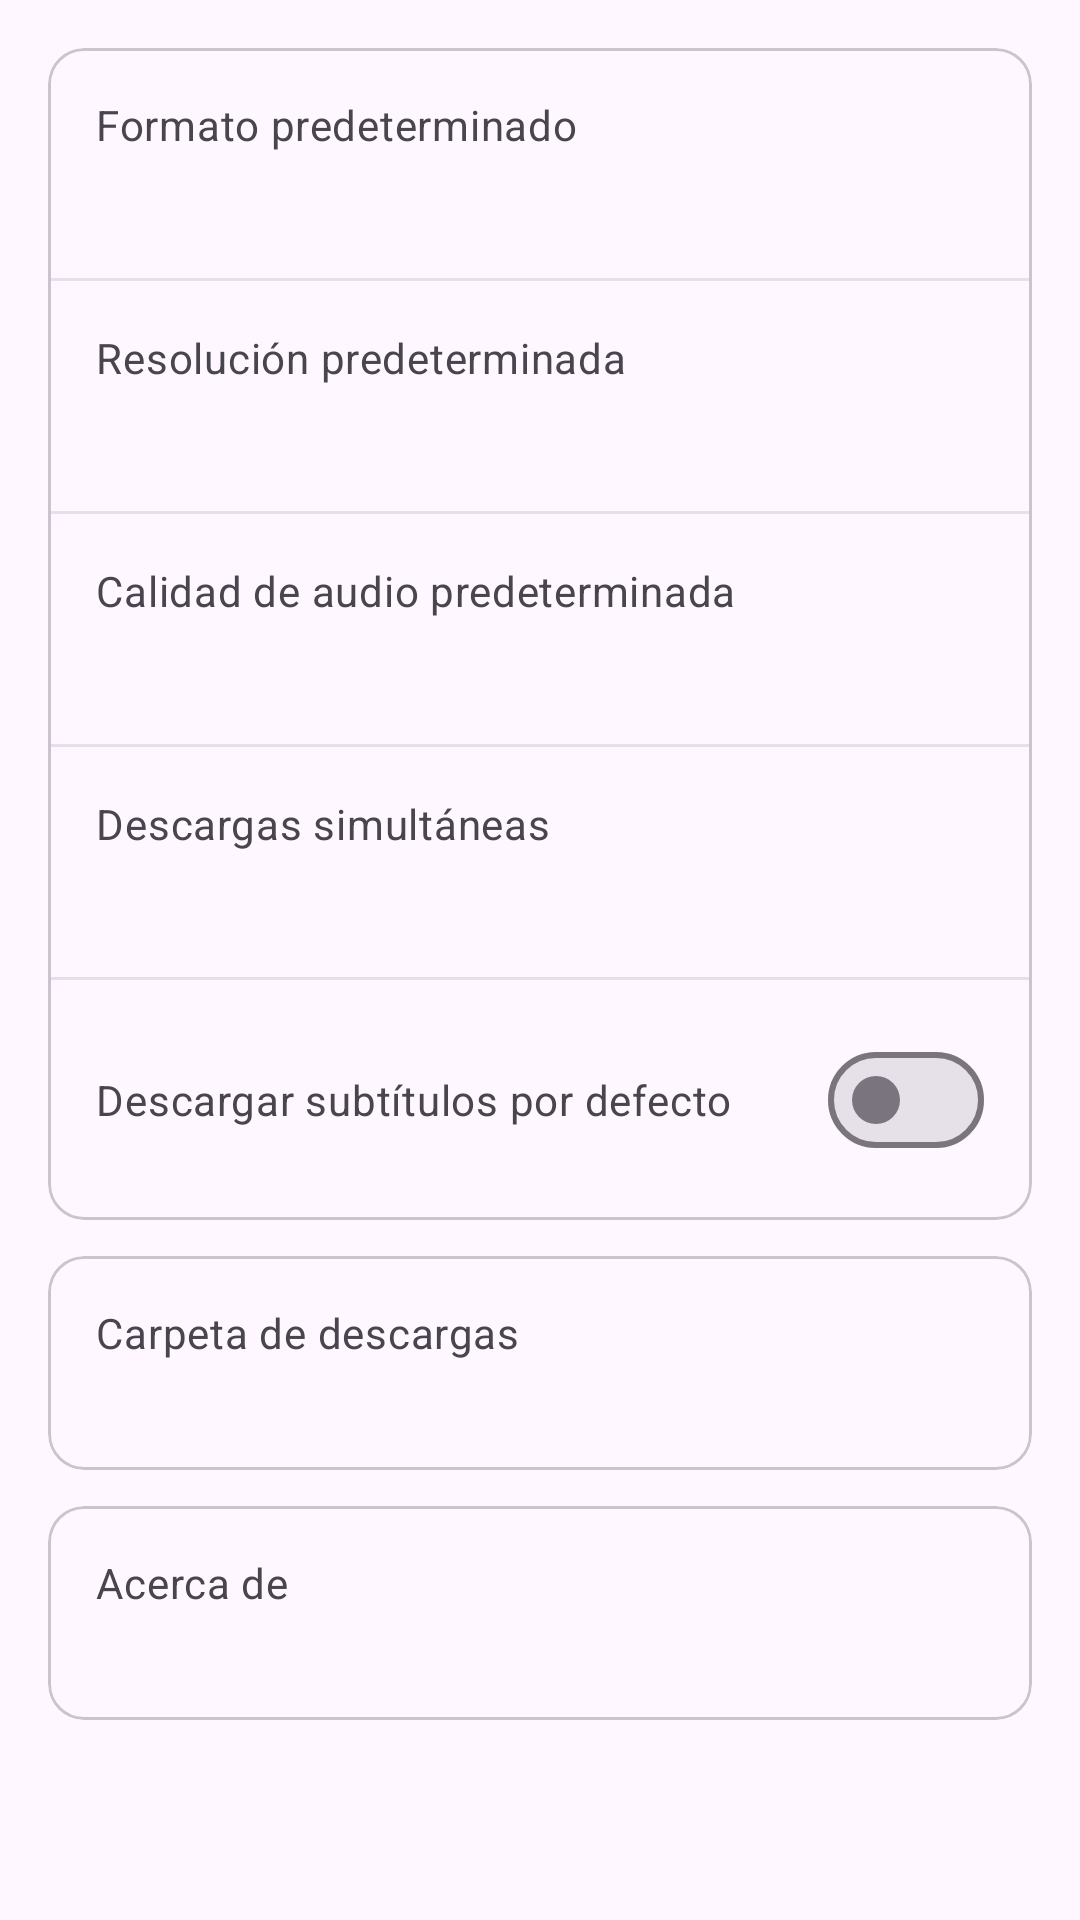

Layout XML and referenced resources for this Android screen:
<!-- AndroidManifest.xml: application theme Theme.YTDownloader -->
<!-- res/layout/fragment_settings.xml -->
<?xml version="1.0" encoding="utf-8"?>
<ScrollView xmlns:android="http://schemas.android.com/apk/res/android"
    xmlns:app="http://schemas.android.com/apk/res-auto"
    android:layout_width="match_parent"
    android:layout_height="match_parent">

    <LinearLayout
        android:layout_width="match_parent"
        android:layout_height="wrap_content"
        android:orientation="vertical"
        android:padding="16dp">

        <com.google.android.material.card.MaterialCardView
            android:layout_width="match_parent"
            android:layout_height="wrap_content"
            android:layout_marginBottom="12dp"
            app:cardCornerRadius="12dp">

            <LinearLayout
                android:layout_width="match_parent"
                android:layout_height="wrap_content"
                android:orientation="vertical">

                <LinearLayout
                    android:id="@+id/row_format"
                    android:layout_width="match_parent"
                    android:layout_height="wrap_content"
                    android:background="?attr/selectableItemBackground"
                    android:orientation="vertical"
                    android:padding="16dp">

                    <TextView
                        android:layout_width="wrap_content"
                        android:layout_height="wrap_content"
                        android:text="@string/settings_format"
                        android:textAppearance="?attr/textAppearanceBodyMedium"
                        android:textColor="?attr/colorOnSurfaceVariant" />

                    <TextView
                        android:id="@+id/tv_format_value"
                        android:layout_width="wrap_content"
                        android:layout_height="wrap_content"
                        android:layout_marginTop="4dp"
                        android:textAppearance="?attr/textAppearanceTitleMedium" />
                </LinearLayout>

                <View
                    android:layout_width="match_parent"
                    android:layout_height="1dp"
                    android:background="?attr/colorSurfaceVariant" />

                <LinearLayout
                    android:id="@+id/row_resolution"
                    android:layout_width="match_parent"
                    android:layout_height="wrap_content"
                    android:background="?attr/selectableItemBackground"
                    android:orientation="vertical"
                    android:padding="16dp">

                    <TextView
                        android:layout_width="wrap_content"
                        android:layout_height="wrap_content"
                        android:text="@string/settings_resolution"
                        android:textAppearance="?attr/textAppearanceBodyMedium"
                        android:textColor="?attr/colorOnSurfaceVariant" />

                    <TextView
                        android:id="@+id/tv_resolution_value"
                        android:layout_width="wrap_content"
                        android:layout_height="wrap_content"
                        android:layout_marginTop="4dp"
                        android:textAppearance="?attr/textAppearanceTitleMedium" />
                </LinearLayout>

                <View
                    android:layout_width="match_parent"
                    android:layout_height="1dp"
                    android:background="?attr/colorSurfaceVariant" />

                <LinearLayout
                    android:id="@+id/row_audio_quality"
                    android:layout_width="match_parent"
                    android:layout_height="wrap_content"
                    android:background="?attr/selectableItemBackground"
                    android:orientation="vertical"
                    android:padding="16dp">

                    <TextView
                        android:layout_width="wrap_content"
                        android:layout_height="wrap_content"
                        android:text="@string/settings_audio_quality"
                        android:textAppearance="?attr/textAppearanceBodyMedium"
                        android:textColor="?attr/colorOnSurfaceVariant" />

                    <TextView
                        android:id="@+id/tv_audio_quality_value"
                        android:layout_width="wrap_content"
                        android:layout_height="wrap_content"
                        android:layout_marginTop="4dp"
                        android:textAppearance="?attr/textAppearanceTitleMedium" />
                </LinearLayout>

                <View
                    android:layout_width="match_parent"
                    android:layout_height="1dp"
                    android:background="?attr/colorSurfaceVariant" />

                <LinearLayout
                    android:id="@+id/row_concurrent"
                    android:layout_width="match_parent"
                    android:layout_height="wrap_content"
                    android:background="?attr/selectableItemBackground"
                    android:orientation="vertical"
                    android:padding="16dp">

                    <TextView
                        android:layout_width="wrap_content"
                        android:layout_height="wrap_content"
                        android:text="@string/settings_concurrent"
                        android:textAppearance="?attr/textAppearanceBodyMedium"
                        android:textColor="?attr/colorOnSurfaceVariant" />

                    <TextView
                        android:id="@+id/tv_concurrent_value"
                        android:layout_width="wrap_content"
                        android:layout_height="wrap_content"
                        android:layout_marginTop="4dp"
                        android:textAppearance="?attr/textAppearanceTitleMedium" />
                </LinearLayout>

                <View
                    android:layout_width="match_parent"
                    android:layout_height="1dp"
                    android:background="?attr/colorSurfaceVariant" />

                <LinearLayout
                    android:layout_width="match_parent"
                    android:layout_height="wrap_content"
                    android:gravity="center_vertical"
                    android:orientation="horizontal"
                    android:padding="16dp">

                    <LinearLayout
                        android:layout_width="0dp"
                        android:layout_height="wrap_content"
                        android:layout_weight="1"
                        android:orientation="vertical">

                        <TextView
                            android:layout_width="wrap_content"
                            android:layout_height="wrap_content"
                            android:text="@string/settings_subtitles"
                            android:textAppearance="?attr/textAppearanceBodyMedium"
                            android:textColor="?attr/colorOnSurfaceVariant" />
                    </LinearLayout>

                    <com.google.android.material.materialswitch.MaterialSwitch
                        android:id="@+id/switch_subtitles"
                        android:layout_width="wrap_content"
                        android:layout_height="wrap_content" />
                </LinearLayout>
            </LinearLayout>
        </com.google.android.material.card.MaterialCardView>

        <com.google.android.material.card.MaterialCardView
            android:layout_width="match_parent"
            android:layout_height="wrap_content"
            android:layout_marginBottom="12dp"
            app:cardCornerRadius="12dp">

            <LinearLayout
                android:id="@+id/row_folder"
                android:layout_width="match_parent"
                android:layout_height="wrap_content"
                android:background="?attr/selectableItemBackground"
                android:orientation="vertical"
                android:padding="16dp">

                <TextView
                    android:layout_width="wrap_content"
                    android:layout_height="wrap_content"
                    android:text="@string/settings_folder"
                    android:textAppearance="?attr/textAppearanceBodyMedium"
                    android:textColor="?attr/colorOnSurfaceVariant" />

                <TextView
                    android:id="@+id/tv_folder_value"
                    android:layout_width="match_parent"
                    android:layout_height="wrap_content"
                    android:layout_marginTop="4dp"
                    android:textAppearance="?attr/textAppearanceBodySmall" />
            </LinearLayout>
        </com.google.android.material.card.MaterialCardView>

        <com.google.android.material.card.MaterialCardView
            android:layout_width="match_parent"
            android:layout_height="wrap_content"
            app:cardCornerRadius="12dp">

            <LinearLayout
                android:layout_width="match_parent"
                android:layout_height="wrap_content"
                android:orientation="vertical"
                android:padding="16dp">

                <TextView
                    android:layout_width="wrap_content"
                    android:layout_height="wrap_content"
                    android:text="@string/settings_about"
                    android:textAppearance="?attr/textAppearanceBodyMedium"
                    android:textColor="?attr/colorOnSurfaceVariant" />

                <TextView
                    android:id="@+id/tv_about_value"
                    android:layout_width="wrap_content"
                    android:layout_height="wrap_content"
                    android:layout_marginTop="4dp"
                    android:textAppearance="?attr/textAppearanceBodySmall" />
            </LinearLayout>
        </com.google.android.material.card.MaterialCardView>
    </LinearLayout>
</ScrollView>
<!-- resources referenced by this layout -->
<resources>
  <string name="settings_about">Acerca de</string>
  <string name="settings_audio_quality">Calidad de audio predeterminada</string>
  <string name="settings_concurrent">Descargas simultáneas</string>
  <string name="settings_folder">Carpeta de descargas</string>
  <string name="settings_format">Formato predeterminado</string>
  <string name="settings_resolution">Resolución predeterminada</string>
  <string name="settings_subtitles">Descargar subtítulos por defecto</string>
  <style name="Theme.YTDownloader" parent="Theme.Material3.DayNight.NoActionBar">
          <item name="colorPrimary">@color/brand_red</item>
          <item name="colorOnPrimary">@color/white</item>
          <item name="colorPrimaryContainer">@color/brand_red_dark</item>
          <item name="android:statusBarColor">@color/black</item>
          <item name="android:navigationBarColor">@color/black</item>
      </style>
  <color name="brand_red">#E53935</color>
  <color name="white">#FFFFFF</color>
  <color name="brand_red_dark">#B71C1C</color>
  <color name="black">#000000</color>
</resources>
